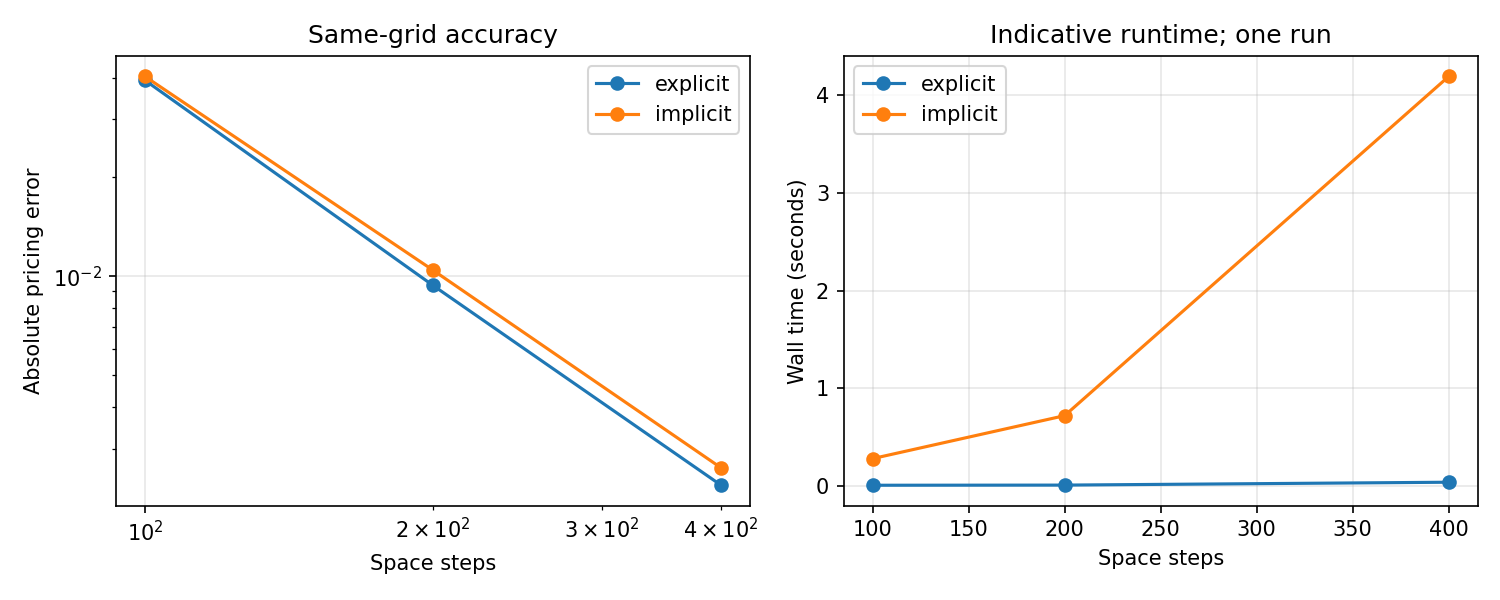

Values plotted in this chart, from the file beside it:
space_steps, time_steps, scheme, price, absolute_error, seconds
100, 2000, explicit, 10.41, 0.03928, 0.01081
100, 2000, implicit, 10.41, 0.04035, 0.2827
200, 2000, explicit, 10.44, 0.009372, 0.01228
200, 2000, implicit, 10.44, 0.01042, 0.7215
400, 7005, explicit, 10.45, 0.002321, 0.04163
400, 7005, implicit, 10.45, 0.002621, 4.187
